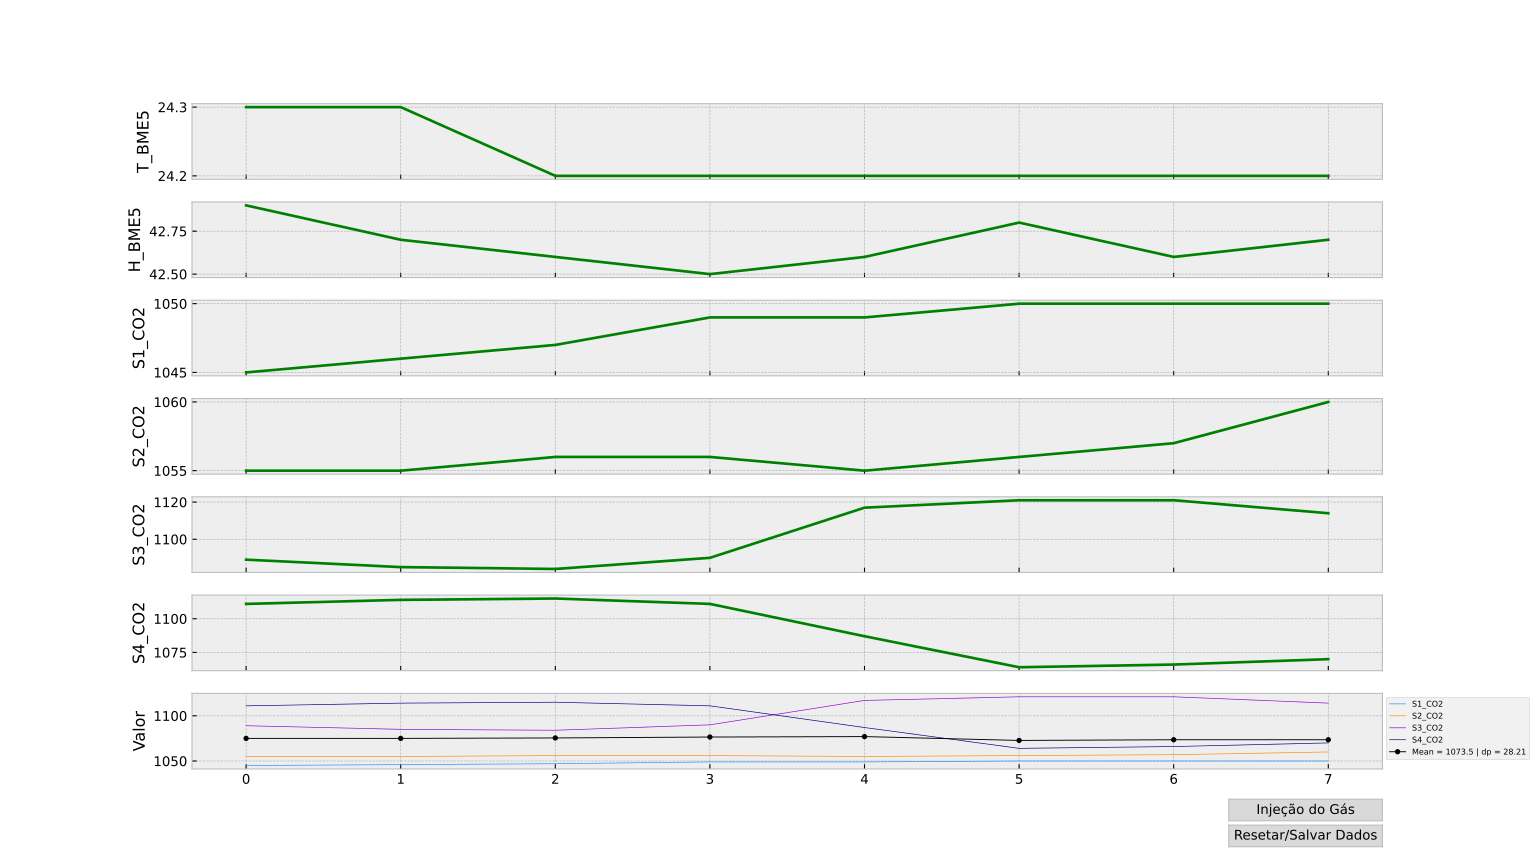

The table this chart was drawn from, first rows:
T_BME5; H_BME5; S1_CO2; S2_CO2; S3_CO2; S4_CO2; dateTime; Injection
24.3; 42.9; 1045; 1055; 1089; 1111; 2026-05-15T16:03:32; 0.0
24.3; 42.7; 1046; 1055; 1085; 1114; 2026-05-15T16:03:37; 0.0
24.2; 42.6; 1047; 1056; 1084; 1115; 2026-05-15T16:03:42; 0.0
24.2; 42.5; 1049; 1056; 1090; 1111; 2026-05-15T16:03:47; 0.0
24.2; 42.6; 1049; 1055; 1117; 1087; 2026-05-15T16:03:52; 0.0
24.2; 42.8; 1050; 1056; 1121; 1064; 2026-05-15T16:03:57; 0.0
24.2; 42.6; 1050; 1057; 1121; 1066; 2026-05-15T16:04:02; 0.0
24.2; 42.7; 1050; 1060; 1114; 1070; 2026-05-15T16:04:07; 0.0
